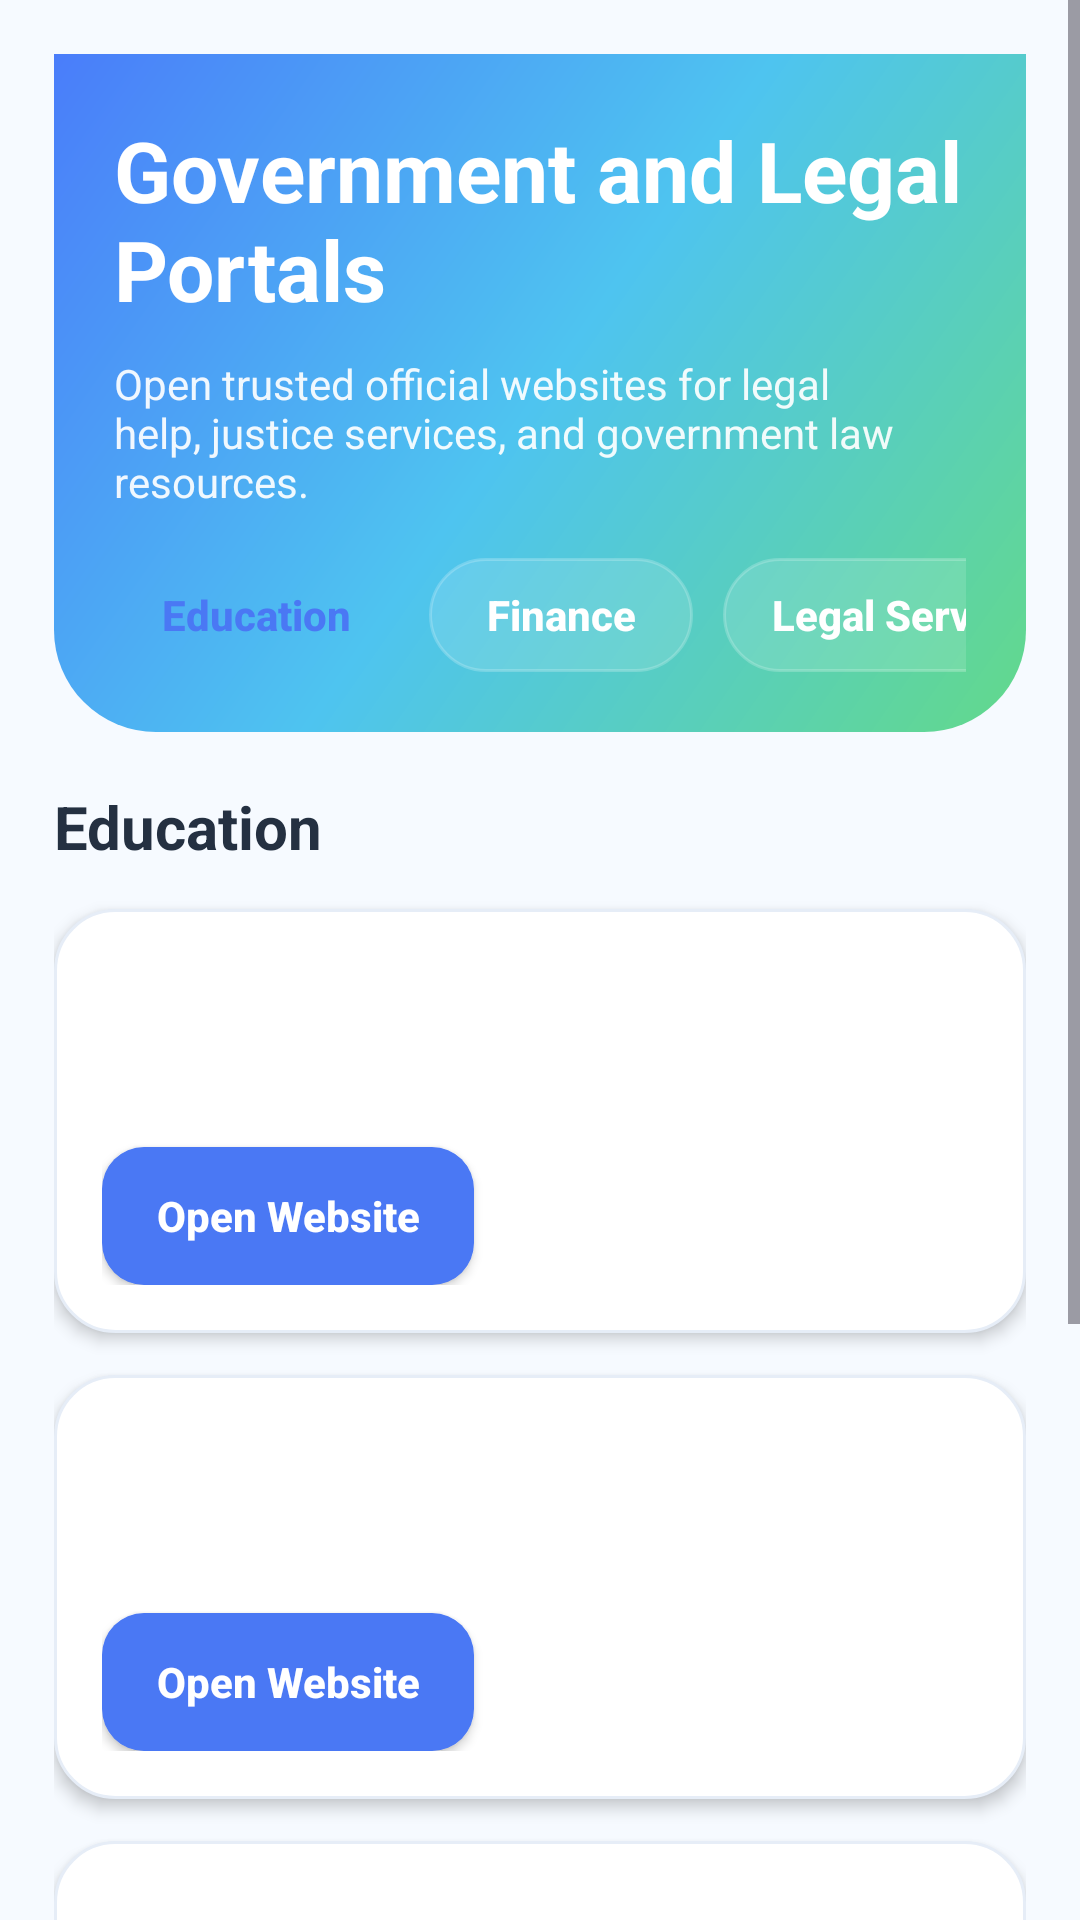

Reconstruct the res/layout file that produces this screen, plus the resources it refers to.
<!-- AndroidManifest.xml: application theme Theme.LICITSHELL -->
<!-- res/layout/activity_government.xml -->
<?xml version="1.0" encoding="utf-8"?>
<androidx.constraintlayout.widget.ConstraintLayout xmlns:android="http://schemas.android.com/apk/res/android"
    xmlns:app="http://schemas.android.com/apk/res-auto"
    android:id="@+id/governmentRoot"
    android:layout_width="match_parent"
    android:layout_height="match_parent"
    android:background="@color/home_bg">

    <ScrollView
        android:layout_width="0dp"
        android:layout_height="0dp"
        android:fillViewport="true"
        app:layout_constraintBottom_toBottomOf="parent"
        app:layout_constraintEnd_toEndOf="parent"
        app:layout_constraintStart_toStartOf="parent"
        app:layout_constraintTop_toTopOf="parent">

        <LinearLayout
            android:layout_width="match_parent"
            android:layout_height="wrap_content"
            android:orientation="vertical"
            android:padding="18dp">

            <LinearLayout
                android:layout_width="match_parent"
                android:layout_height="wrap_content"
                android:background="@drawable/bg_home_header"
                android:orientation="vertical"
                android:padding="20dp">

                <TextView
                    android:layout_width="wrap_content"
                    android:layout_height="wrap_content"
                    android:text="@string/government_portal_title"
                    android:textColor="@color/white"
                    android:textSize="28sp"
                    android:textStyle="bold" />

                <TextView
                    android:layout_width="match_parent"
                    android:layout_height="wrap_content"
                    android:layout_marginTop="10dp"
                    android:text="@string/government_portal_desc"
                    android:textColor="#EAFFFFFF"
                    android:textSize="14sp" />

                <HorizontalScrollView
                    android:layout_width="match_parent"
                    android:layout_height="wrap_content"
                    android:layout_marginTop="16dp"
                    android:scrollbars="none">

                    <LinearLayout
                        android:layout_width="wrap_content"
                        android:layout_height="wrap_content"
                        android:orientation="horizontal">

                        <androidx.appcompat.widget.AppCompatButton
                            android:id="@+id/btnCategoryEducation"
                            android:layout_width="wrap_content"
                            android:layout_height="38dp"
                            android:background="@drawable/bg_government_chip_active"
                            android:paddingStart="16dp"
                            android:paddingEnd="16dp"
                            android:text="@string/category_education"
                            android:textAllCaps="false"
                            android:textColor="@color/splash_logo_blue"
                            android:textStyle="bold"
                            app:backgroundTint="@null" />

                        <androidx.appcompat.widget.AppCompatButton
                            android:id="@+id/btnCategoryFinance"
                            android:layout_width="wrap_content"
                            android:layout_height="38dp"
                            android:layout_marginStart="10dp"
                            android:background="@drawable/bg_government_chip_inactive"
                            android:paddingStart="16dp"
                            android:paddingEnd="16dp"
                            android:text="@string/category_finance"
                            android:textAllCaps="false"
                            android:textColor="@color/white"
                            android:textStyle="bold"
                            app:backgroundTint="@null" />

                        <androidx.appcompat.widget.AppCompatButton
                            android:id="@+id/btnCategoryLegal"
                            android:layout_width="wrap_content"
                            android:layout_height="38dp"
                            android:layout_marginStart="10dp"
                            android:background="@drawable/bg_government_chip_inactive"
                            android:paddingStart="16dp"
                            android:paddingEnd="16dp"
                            android:text="@string/category_legal_services"
                            android:textAllCaps="false"
                            android:textColor="@color/white"
                            android:textStyle="bold"
                            app:backgroundTint="@null" />

                        <androidx.appcompat.widget.AppCompatButton
                            android:id="@+id/btnCategoryOther"
                            android:layout_width="wrap_content"
                            android:layout_height="38dp"
                            android:layout_marginStart="10dp"
                            android:background="@drawable/bg_government_chip_inactive"
                            android:paddingStart="16dp"
                            android:paddingEnd="16dp"
                            android:text="@string/category_other_services"
                            android:textAllCaps="false"
                            android:textColor="@color/white"
                            android:textStyle="bold"
                            app:backgroundTint="@null" />
                    </LinearLayout>
                </HorizontalScrollView>
            </LinearLayout>

            <LinearLayout
                android:id="@+id/sectionEducation"
                android:layout_width="match_parent"
                android:layout_height="wrap_content"
                android:orientation="vertical">

                <TextView
                    android:layout_width="wrap_content"
                    android:layout_height="wrap_content"
                    android:layout_marginTop="18dp"
                    android:text="@string/section_education"
                    android:textColor="@color/home_text_primary"
                    android:textSize="20sp"
                    android:textStyle="bold" />

                <include android:id="@+id/govCardEducation" layout="@layout/item_government_link" />
                <include android:id="@+id/govCardDiksha" layout="@layout/item_government_link" />
                <include android:id="@+id/govCardSwayam" layout="@layout/item_government_link" />
                <include android:id="@+id/govCardScholarship" layout="@layout/item_government_link" />
            </LinearLayout>

            <LinearLayout
                android:id="@+id/sectionFinance"
                android:layout_width="match_parent"
                android:layout_height="wrap_content"
                android:orientation="vertical"
                android:visibility="gone">

                <TextView
                    android:layout_width="wrap_content"
                    android:layout_height="wrap_content"
                    android:layout_marginTop="20dp"
                    android:text="@string/section_finance"
                    android:textColor="@color/home_text_primary"
                    android:textSize="20sp"
                    android:textStyle="bold" />

                <include android:id="@+id/govCardIncomeTax" layout="@layout/item_government_link" />
                <include android:id="@+id/govCardPan" layout="@layout/item_government_link" />
                <include android:id="@+id/govCardGst" layout="@layout/item_government_link" />
                <include android:id="@+id/govCardPmKisan" layout="@layout/item_government_link" />
            </LinearLayout>

            <LinearLayout
                android:id="@+id/sectionLegal"
                android:layout_width="match_parent"
                android:layout_height="wrap_content"
                android:orientation="vertical"
                android:visibility="gone">

                <TextView
                    android:layout_width="wrap_content"
                    android:layout_height="wrap_content"
                    android:layout_marginTop="20dp"
                    android:text="@string/section_legal_services"
                    android:textColor="@color/home_text_primary"
                    android:textSize="20sp"
                    android:textStyle="bold" />

                <include android:id="@+id/govCardLawMin" layout="@layout/item_government_link" />
                <include android:id="@+id/govCardDoj" layout="@layout/item_government_link" />
                <include android:id="@+id/govCardNalsa" layout="@layout/item_government_link" />
                <include android:id="@+id/govCardIndiaCode" layout="@layout/item_government_link" />
                <include android:id="@+id/govCardSupremeCourt" layout="@layout/item_government_link" />
                <include android:id="@+id/govCardEcourts" layout="@layout/item_government_link" />
            </LinearLayout>

            <LinearLayout
                android:id="@+id/sectionOther"
                android:layout_width="match_parent"
                android:layout_height="wrap_content"
                android:orientation="vertical"
                android:visibility="gone">

                <TextView
                    android:layout_width="wrap_content"
                    android:layout_height="wrap_content"
                    android:layout_marginTop="20dp"
                    android:text="@string/section_other_services"
                    android:textColor="@color/home_text_primary"
                    android:textSize="20sp"
                    android:textStyle="bold" />

                <include android:id="@+id/govCardDigilocker" layout="@layout/item_government_link" />
                <include android:id="@+id/govCardUidai" layout="@layout/item_government_link" />
                <include android:id="@+id/govCardPassport" layout="@layout/item_government_link" />
                <include android:id="@+id/govCardUmang" layout="@layout/item_government_link" />
            </LinearLayout>
        </LinearLayout>
    </ScrollView>

</androidx.constraintlayout.widget.ConstraintLayout>
<!-- res/layout/item_government_link.xml (included above) -->
<?xml version="1.0" encoding="utf-8"?>
<LinearLayout xmlns:android="http://schemas.android.com/apk/res/android"
    xmlns:app="http://schemas.android.com/apk/res-auto"
    android:layout_width="match_parent"
    android:layout_height="wrap_content"
    android:layout_marginTop="14dp"
    android:background="@drawable/bg_home_info_card"
    android:elevation="3dp"
    android:orientation="vertical"
    android:padding="16dp">

    <TextView
        android:id="@+id/tvGovTitle"
        android:layout_width="wrap_content"
        android:layout_height="wrap_content"
        android:textColor="@color/home_text_primary"
        android:textSize="18sp"
        android:textStyle="bold" />

    <TextView
        android:id="@+id/tvGovDesc"
        android:layout_width="match_parent"
        android:layout_height="wrap_content"
        android:layout_marginTop="6dp"
        android:textColor="@color/home_text_secondary"
        android:textSize="14sp" />

    <androidx.appcompat.widget.AppCompatButton
        android:id="@+id/btnOpenGov"
        android:layout_width="wrap_content"
        android:layout_height="46dp"
        android:layout_marginTop="14dp"
        android:background="@drawable/bg_government_button"
        android:paddingStart="18dp"
        android:paddingEnd="18dp"
        android:text="@string/open_website"
        android:textAllCaps="false"
        android:textColor="@color/white"
        android:textStyle="bold"
        app:backgroundTint="@null" />

</LinearLayout>
<!-- resources referenced by this layout -->
<resources>
  <color name="home_bg">#F6FAFF</color>
  <color name="home_text_primary">#243041</color>
  <color name="home_text_secondary">#6D7788</color>
  <color name="splash_logo_blue">#4A78F4</color>
  <color name="white">#FFFFFFFF</color>
  <!-- drawable bg_government_button (drawable) -->
  <?xml version="1.0" encoding="utf-8"?>
  <shape xmlns:android="http://schemas.android.com/apk/res/android">
      <solid android:color="@color/splash_logo_blue" />
      <corners android:radius="14dp" />
  </shape>
  <!-- drawable bg_government_chip_inactive (drawable) -->
  <?xml version="1.0" encoding="utf-8"?>
  <shape xmlns:android="http://schemas.android.com/apk/res/android">
      <solid android:color="#20FFFFFF" />
      <corners android:radius="99dp" />
      <stroke
          android:width="1dp"
          android:color="#35FFFFFF" />
  </shape>
  <!-- drawable bg_home_header (drawable) -->
  <?xml version="1.0" encoding="utf-8"?>
  <shape xmlns:android="http://schemas.android.com/apk/res/android">
      <gradient
          android:angle="315"
          android:centerColor="@color/splash_gradient_center"
          android:endColor="@color/splash_gradient_end"
          android:startColor="@color/splash_gradient_start" />
      <corners
          android:bottomLeftRadius="34dp"
          android:bottomRightRadius="34dp" />
  </shape>
  <!-- drawable bg_home_info_card (drawable) -->
  <?xml version="1.0" encoding="utf-8"?>
  <shape xmlns:android="http://schemas.android.com/apk/res/android">
      <solid android:color="@color/home_desc_card" />
      <corners android:radius="20dp" />
      <stroke
          android:width="1dp"
          android:color="@color/home_border" />
  </shape>
  <string name="category_education">Education</string>
  <string name="category_finance">Finance</string>
  <string name="category_legal_services">Legal Services</string>
  <string name="category_other_services">Other Services</string>
  <string name="government_portal_desc">Open trusted official websites for legal help, justice services, and government law resources.</string>
  <string name="government_portal_title">Government and Legal Portals</string>
  <string name="open_website">Open Website</string>
  <string name="section_education">Education</string>
  <string name="section_finance">Finance</string>
  <string name="section_legal_services">Legal Services</string>
  <string name="section_other_services">Other Services</string>
  <style name="Theme.LICITSHELL" parent="Base.Theme.LICITSHELL" />
  <color name="splash_gradient_center">#4EC4F0</color>
  <color name="splash_gradient_end">#63D98A</color>
  <color name="splash_gradient_start">#4A7DFA</color>
  <color name="home_desc_card">#FFFFFF</color>
  <color name="home_border">#E6EDF7</color>
  <style name="Base.Theme.LICITSHELL" parent="Theme.Material3.DayNight.NoActionBar">
          
          
      </style>
</resources>
